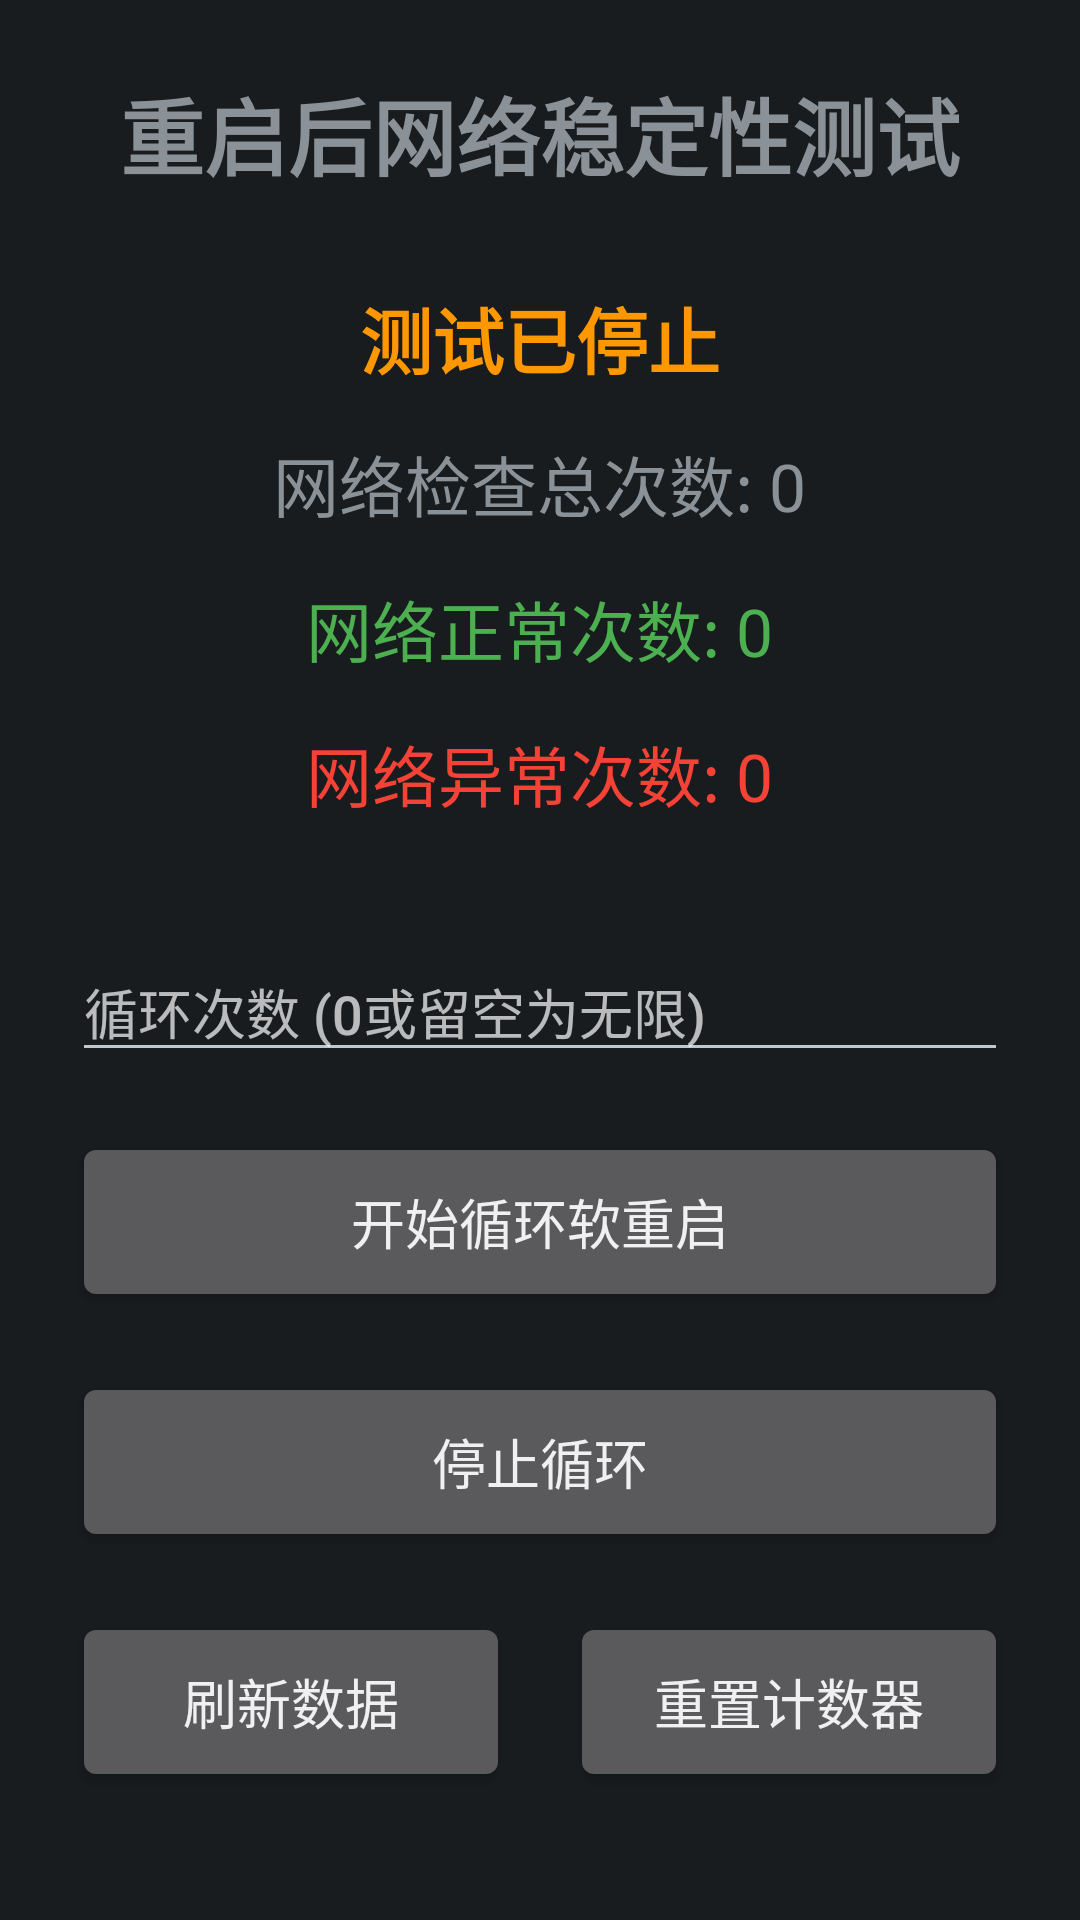

The Android layout XML behind this screen, and the referenced resources:
<!-- AndroidManifest.xml: application theme android:Theme.DeviceDefault -->
<!-- res/layout/activity_main.xml -->
<?xml version="1.0" encoding="utf-8"?>
<LinearLayout xmlns:android="http://schemas.android.com/apk/res/android"
    xmlns:tools="http://schemas.android.com/tools"
    android:layout_width="match_parent"
    android:layout_height="match_parent"
    android:orientation="vertical"
    android:padding="24dp"
    android:gravity="center_horizontal"
    tools:context=".MainActivity">

    <TextView
        android:layout_width="wrap_content"
        android:layout_height="wrap_content"
        android:text="重启后网络稳定性测试"
        android:textSize="28sp"
        android:textStyle="bold"
        android:layout_marginBottom="30dp"/>

    <TextView
        android:id="@+id/tv_status"
        android:layout_width="wrap_content"
        android:layout_height="wrap_content"
        android:text="测试已停止"
        android:textSize="24sp"
        android:textStyle="bold"
        android:textColor="#FF9800"
        android:layout_marginBottom="15dp"/>

    <TextView
        android:id="@+id/tv_reboot_progress"
        android:layout_width="wrap_content"
        android:layout_height="wrap_content"
        android:text="重启进度: 0 / 0"
        android:textSize="18sp"
        android:visibility="gone"
        android:layout_marginBottom="15dp"/>

    <TextView
        android:id="@+id/tv_total_count"
        android:layout_width="wrap_content"
        android:layout_height="wrap_content"
        android:text="网络检查总次数: 0"
        android:textSize="22sp"
        android:layout_marginBottom="16dp"/>

    <TextView
        android:id="@+id/tv_success_count"
        android:layout_width="wrap_content"
        android:layout_height="wrap_content"
        android:text="网络正常次数: 0"
        android:textColor="#4CAF50"
        android:textSize="22sp"
        android:layout_marginBottom="16dp"/>

    <TextView
        android:id="@+id/tv_fail_count"
        android:layout_width="wrap_content"
        android:layout_height="wrap_content"
        android:text="网络异常次数: 0"
        android:textColor="#F44336"
        android:textSize="22sp"
        android:layout_marginBottom="40dp"/>

    <EditText
        android:id="@+id/et_reboot_count"
        android:layout_width="match_parent"
        android:layout_height="wrap_content"
        android:layout_marginBottom="20dp"
        android:inputType="number"
        android:hint="循环次数 (0或留空为无限)"
        android:textSize="18sp"/>

    <Button
        android:id="@+id/btn_start_test"
        android:layout_width="match_parent"
        android:layout_height="60dp"
        android:text="开始循环软重启"
        android:textSize="18sp"
        android:layout_marginBottom="20dp"/>

    <Button
        android:id="@+id/btn_stop_test"
        android:layout_width="match_parent"
        android:layout_height="60dp"
        android:text="停止循环"
        android:textSize="18sp"
        android:layout_marginBottom="20dp"/>

    <LinearLayout
        android:layout_width="match_parent"
        android:layout_height="wrap_content"
        android:orientation="horizontal">

        <Button
            android:id="@+id/btn_refresh_stats"
            android:layout_width="0dp"
            android:layout_height="60dp"
            android:layout_weight="1"
            android:layout_marginEnd="10dp"
            android:text="刷新数据"
            android:textSize="18sp"/>

        <Button
            android:id="@+id/btn_reset_stats"
            android:layout_width="0dp"
            android:layout_height="60dp"
            android:layout_weight="1"
            android:layout_marginStart="10dp"
            android:text="重置计数器"
            android:textSize="18sp"/>
    </LinearLayout>

</LinearLayout>
<!-- resources referenced by this layout -->
<resources>

</resources>
